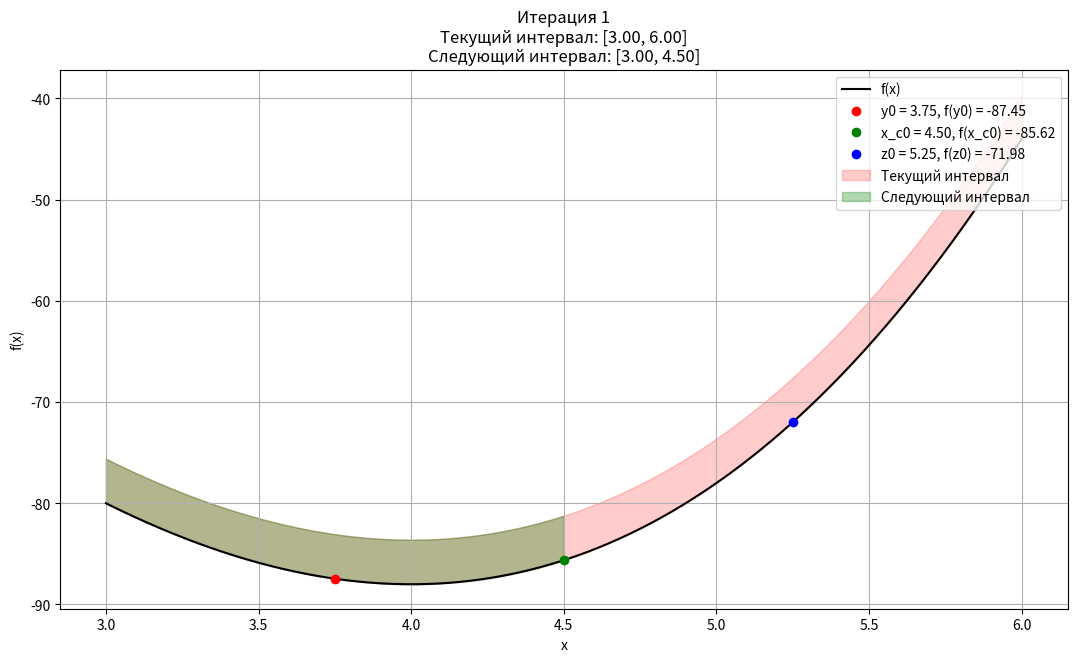
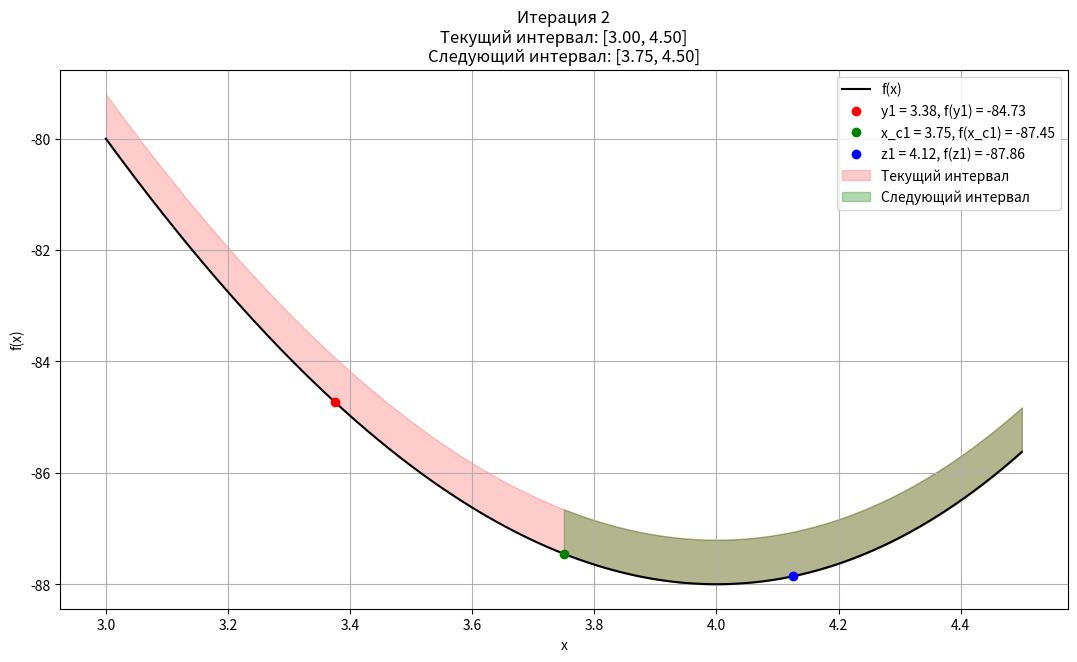
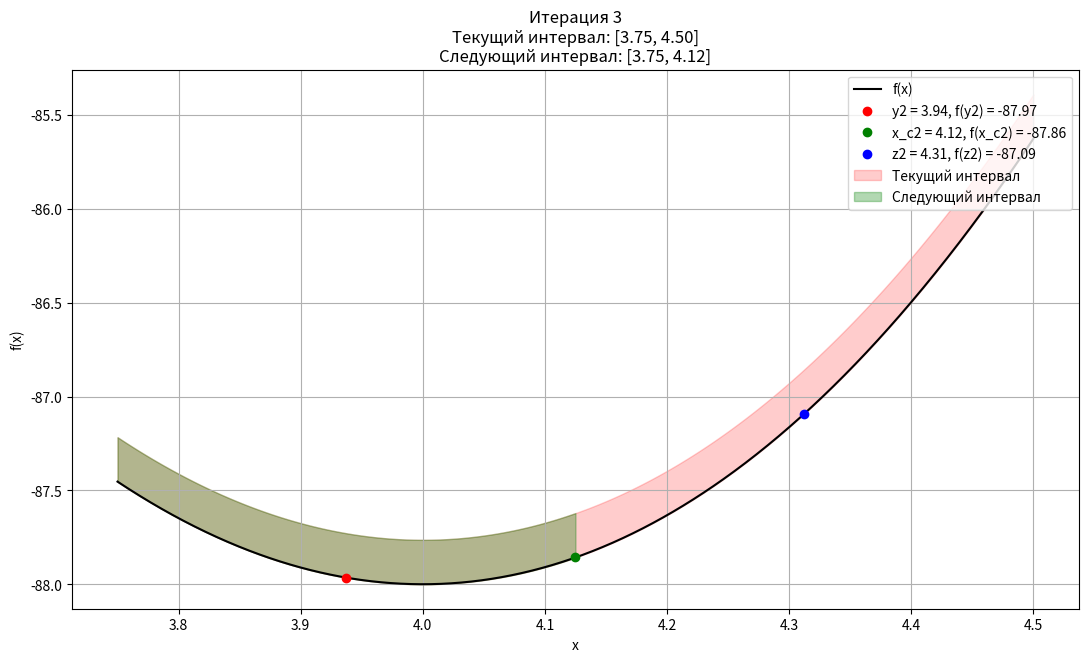
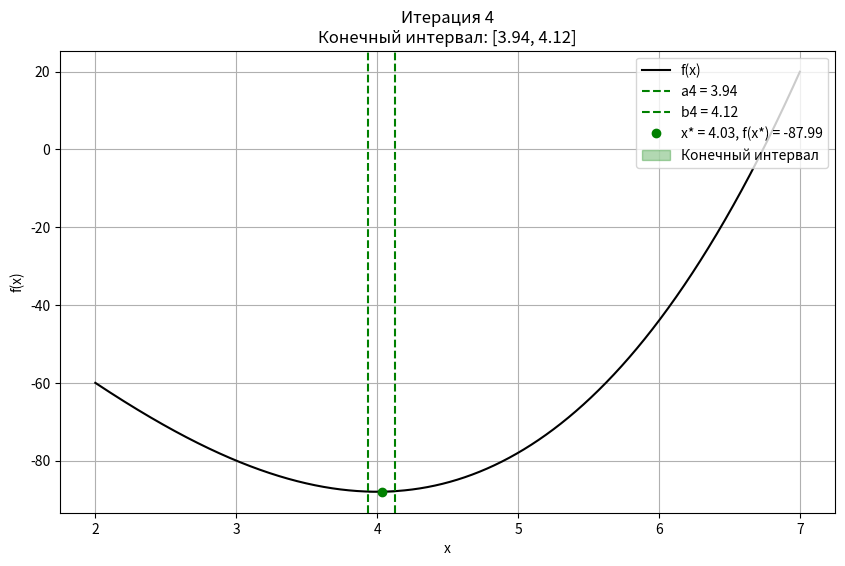

Python code for these plots, in order:
import numpy as np
import matplotlib.pyplot as plt
from functools import lru_cache
def f(x): return x**3 - 3*x**2 - 24*x - 8
def visualise_dichotomy(iterations, a_end, b_end, min_x):
    """Визуализация итераций метода половинного деления"""
    for i in range(len(iterations) - 1):
        a_prev, b_prev, x1_prev, x2_prev, x3_prev, f1_prev, f2_prev, f3_prev = iterations[i]
        a, b, x1, x2, x3, f1, f2, f3 = iterations[i + 1]
        # График функции
        x = np.linspace(a_prev, b_prev, 1000)
        y = f(x)
        fig, ax = plt.subplots(figsize=(13, 7))
        ax.plot(x, y, 'k-', label='f(x)')

        # Контрольные точки
        ax.plot(x1_prev, f1_prev, 'ro', markersize=6, label=f'y{i} = {x1_prev:.2f}, f(y{i}) = {f1_prev:.2f}')
        ax.plot(x2_prev, f2_prev, 'go', markersize=6, label=f'x_c{i} = {x2_prev:.2f}, f(x_c{i}) = {f2_prev:.2f}')
        ax.plot(x3_prev, f3_prev, 'bo', markersize=6, label=f'z{i} = {x3_prev:.2f}, f(z{i}) = {f3_prev:.2f}')

        # Закраска интервалов
        x_fill_prev = np.linspace(a_prev, b_prev, 1000)
        y_fill_prev = f(x_fill_prev)
        ax.fill_between(x_fill_prev, y_fill_prev, y_fill_prev + (max(f(a_prev), f(b_prev)) - f(min_x)) / 10, alpha=0.2, color='red', label='Текущий интервал')

        x_fill_next = np.linspace(a, b, 1000)
        y_fill_next = f(x_fill_next)
        ax.fill_between(x_fill_next, y_fill_next, y_fill_next + (max(f(a_prev), f(b_prev)) - f(min_x)) / 10, alpha=0.3, color='green', label='Следующий интервал')

        ax.set_xlabel('x')
        ax.set_ylabel('f(x)')
        ax.set_title(f'Итерация {i+1}\nТекущий интервал: [{a_prev:.2f}, {b_prev:.2f}]\nСледующий интервал: [{a:.2f}, {b:.2f}]')
        ax.legend(loc='upper right')
        ax.grid(True)
        plt.show()

    # Финальный график
    x = np.linspace(a_initial - 1, b_initial + 1, 100000)
    y = f(x)
    fig, ax = plt.subplots(figsize=(10, 6))
    ax.plot(x, y, 'k-', label='f(x)')

    # Вертикальные линии и закраска для конечного интервала
    ax.axvline(a_end, color='g', linestyle='--', label=f'a{len(iterations)} = {a_end:.2f}')
    ax.axvline(b_end, color='g', linestyle='--', label=f'b{len(iterations)} = {b_end:.2f}')
    ax.plot(min_x, f(min_x), 'go', markersize=6, label=f'x* = {min_x:.2f}, f(x*) = {f(min_x):.2f}')

    x_fill_end = np.linspace(a_end, b_end, 1000)
    y_fill_end = f(x_fill_end)
    ax.fill_between(x_fill_end, y_fill_end, y_fill_end + (max(f(a_end), f(b_end)) - f(min_x)) / 10, alpha=0.3, color='green', label='Конечный интервал')

    ax.set_xlabel('x')
    ax.set_ylabel('f(x)')
    ax.set_title(f'Итерация {len(iterations)}\nКонечный интервал: [{a_end:.2f}, {b_end:.2f}]')
    ax.legend(loc='upper right')
    ax.grid(True)
    plt.show()
def visualise_golden(iterations, a_end, b_end, min_x):
    """Визуализация итераций метода золотого сечения"""
    for i in range(len(iterations) - 1):
        a_prev, b_prev, x1_prev, x2_prev, f1_prev, f2_prev = iterations[i]
        a, b, x1, x2, f1, f2 = iterations[i + 1]
        # График функции
        x = np.linspace(a_prev, b_prev, 1000)
        y = f(x)
        fig, ax = plt.subplots(figsize=(13, 7))
        ax.plot(x, y, 'k-', label='f(x)')

        # Контрольные точки
        ax.plot(x1_prev, f1_prev, 'ro', markersize=6, label=f'y{i} = {x1_prev:.2f}, f(y{i}) = {f1_prev:.2f}')
        ax.plot(x2_prev, f2_prev, 'go', markersize=6, label=f'z{i} = {x2_prev:.2f}, f(z{i}) = {f2_prev:.2f}')

        # Закраска интервалов
        x_fill_prev = np.linspace(a_prev, b_prev, 1000)
        y_fill_prev = f(x_fill_prev)
        ax.fill_between(x_fill_prev, y_fill_prev, y_fill_prev + (max(f(a_prev), f(b_prev)) - f(min_x)) / 10, alpha=0.2, color='red', label='Текущий интервал')

        x_fill_next = np.linspace(a, b, 1000)
        y_fill_next = f(x_fill_next)
        ax.fill_between(x_fill_next, y_fill_next, y_fill_next + (max(f(a_prev), f(b_prev)) - f(min_x)) / 10, alpha=0.3, color='green', label='Следующий интервал')

        ax.set_xlabel('x')
        ax.set_ylabel('f(x)')
        ax.set_title(f'Итерация {i+1}\nТекущий интервал: [{a_prev:.2f}, {b_prev:.2f}]\nСледующий интервал: [{a:.2f}, {b:.2f}]')
        ax.legend(loc='upper right')
        ax.grid(True)
        plt.show()

    # Финальный график
    x = np.linspace(a_initial - 1, b_initial + 1, 100000)
    y = f(x)
    fig, ax = plt.subplots(figsize=(10, 6))
    ax.plot(x, y, 'k-', label='f(x)')

    # Вертикальные линии и закраска для конечного интервала
    ax.axvline(a_end, color='g', linestyle='--', label=f'a{len(iterations)} = {a_end:.2f}')
    ax.axvline(b_end, color='g', linestyle='--', label=f'b{len(iterations)} = {b_end:.2f}')
    ax.plot(min_x, f(min_x), 'go', markersize=6, label=f'x* = {min_x:.2f}, f(x*) = {f(min_x):.2f}')

    x_fill_end = np.linspace(a_end, b_end, 1000)
    y_fill_end = f(x_fill_end)
    ax.fill_between(x_fill_end, y_fill_end, y_fill_end + (max(f(a_end), f(b_end)) - f(min_x)) / 10, alpha=0.3, color='green', label='Конечный интервал')

    ax.set_xlabel('x')
    ax.set_ylabel('f(x)')
    ax.set_title(f'Итерация {len(iterations)}\nКонечный интервал: [{a_end:.2f}, {b_end:.2f}]')
    ax.legend(loc='upper right')
    ax.grid(True)
    plt.show()

def dichotomy_minimization(a, b, epsilon=0.1, precision = 3):
    iterations = []
    latex_steps = []
    L = b - a
    k = 0
    # Начальные шаги
    latex_steps.append(
        f"\\textbf{{1.}} Задаем $a_0 = {a}$; $b_0 = {b}$; $\\varepsilon = {epsilon}$.")
    latex_steps.append(f"\\textbf{{2.}} Положим $k = {k}$.")
    # Шаг 3
    x_c = (a + b) / 2
    f_x_c = f(x_c)
    latex_steps.append(
        f"\\textbf{{3}}. $x_{{{k}}}^{{c}} = \\frac{{{a} + {b}}}{{2}} = {x_c:.{precision}f}$; $L_{{{k}}} = {b} - {a} = {L:.{precision}f}$; $f(x_{{{k}}}^{{c}}) = {f_x_c:.{precision}f}$.")
    while True:
        # Шаг 4
        y = a + (L / 4)
        f_y = f(y)
        z = b - (L / 4)
        f_z = f(z)
        latex_steps.append(
            f"\\textbf{{4}}$^{{{k}}}$. $y_{{{k}}} = {a} + \\frac{{{L:.{precision}f}}}{{4}} = {y:.{precision}f}$; $f(y_{{{k}}}) = {f_y:.{precision}f}$.")
        latex_steps.append(
            f"$z_{{{k}}} = {b} - \\frac{{{L:.{precision}f}}}{{4}} = {z:.{precision}f}$; $f(z_{{{k}}}) = {f_z:.{precision}f}$.")
        # Сохраняем данные итерации для визуализации
        iterations.append((a, b, y, x_c, z, f_y, f_x_c, f_z))

        latex_steps.append(
            f"\\textbf{{5}}$^{{{k}}}$. $f(y_{{{k}}}) = {f_y:.{precision}f}$; $f(x_{{{k}}}) = {f_x_c:.{precision}f}$.")
        if f_y < f_x_c: # Шаг 5
            latex_steps.append(
                f"$f(y_{{{k}}}) < f(x_{{{k}}}^{{c}})$: $b_{{{k + 1}}} = x_{{{k}}} = {x_c:.{precision}f}$; $a_{{{k + 1}}} = a_{{{k}}} = {a:.{precision}f}$. Переходим к шагу 7.")
            b = x_c
            x_c = y
            f_x_c = f_y
        else:
            latex_steps.append(f"$f(y_{{{k}}}) \\nleq f(x_{{{k}}})$. Переходим к шагу 6.")
            latex_steps.append(
                f"\\textbf{{6}}$^{{{k}}}$. $f(z_{{{k}}}) = {f_z:.{precision}f}$; $f(x_{{{k}}}) = {f_x_c:.{precision}f}$.")
            if f_z < f_x_c: # Шаг 6
                latex_steps.append(
                    f"а) $f(z_{{{k}}}) < f(x_{{{k}}}^{{c}})$: $a_{{{k + 1}}} = x_{{{k}}}^{{c}} = {x_c:.{precision}f}$; $b_{{{k + 1}}} = b_{{{k}}} = {b:.{precision}f}$. Переходим  к шагу 7.")
                a = x_c
                x_c = z
                f_x_c = f_z
            else:
                latex_steps.append(
                    f"б) $f(z_{{{k}}}) \\geq f(x_{{{k}}}^{{c}})$: $a_{{{k + 1}}} = y_{{{k}}} = {y:.3f}$; $b_{{{k + 1}}} = z_{{{k}}} = {z:.{precision}f}$. Переходим к шагу 7.")
                a = y
                b = z

        # Шаг 7
        L = b - a
        latex_steps.append(
            f"\\textbf{{7}}$^{{{k}}}$. $L_{{{k + 1}}} = {b:.{precision}f} - {a:.{precision}f} = {L:.{precision}f}$.")
        if L <= epsilon:
            latex_steps.append(
                f"$L_{{{k + 1}}} \\leq \\varepsilon$: $x^* = \\frac{{{a:.{precision}f} + {b:.{precision}f}}}{{2}} = {(a+b)/2:.{precision}f}$.")
            # Возвращаем середину конечного интервала и данные итераций

            latex_code = "\\begin{enumerate}[label={}, left=0pt, itemindent=0pt, itemsep=3pt, topsep=5pt]\n"
            for step in latex_steps:
                if step.startswith("\\textbf{"):
                    latex_code += "  \\item " + step + "\n"
                else:
                    latex_code += "  \\item[] " + step + "\n"
            latex_code += "\\end{enumerate}"
            return (a + b) / 2, iterations, a, b, latex_code
        latex_steps.append(
            f"$L_{{{k + 1}}} > \\varepsilon$: $k = {k + 1}$. Переходим к шагу 4.")
        k += 1

def golden_ratio_minimization(a, b, epsilon=0.1):
    iterations = []
    L = b - a

    # Шаг 3
    y = a + ((3 - 5**0.5) / 2) * L
    z = a + b - y

    # Шаг 4
    f_y = f(y)
    f_z = f(z)
    while True:
        # Сохраняем данные итерации для визуализации
        iterations.append((a, b, y, z, f_y, f_z))

        # Шаг 5
        if f_y <= f_z:
            b = z
            z = y
            f_z = f_y
            y = a + b - y
            f_y = f(y)
        else:
            a = y
            y = z
            f_y = f_z
            z = a + b - z
            f_z = f(z)

        # Шаг 6
        L = b - a
        if L <= epsilon:
            # Возвращаем середину конечного интервала и данные итераций
            return (a + b) / 2, iterations, a, b
@lru_cache(maxsize=128)
def fibonacci(n):
    if n <= 1:
        return 1
    return fibonacci(n - 1) + fibonacci(n - 2)
def fib_minimization(a, b, epsilon=0.1):
    # Сохраняем данные итерации для визуализации
    iterations = []
    L = b - a

    # Шаг 2
    N = 1
    fib = fibonacci(N)
    while not (fib >= (L / epsilon)):
        N += 1
        fib = fibonacci(N)

    # Шаг 4
    y = a + (fibonacci(N - 2) / fibonacci(N)) * L
    z = a + (fibonacci(N - 1) / fibonacci(N)) * L
    # Шаг 5
    f_y = f(y)
    f_z = f(z)
    while True:
        iterations.append((a, b, y, z, f_y, f_z))


# Шаг 1
a_initial = 3
b_initial = 6
epsilon = 0.3

# Запуск оптимизации
min_x, iterations, a_end, b_end, latex = dichotomy_minimization(a_initial, b_initial, epsilon)
visualise_dichotomy(iterations, a_end, b_end, min_x)
print(latex)
"""
print(f"Найденный минимум находится на отрезке [{a_end}, {b_end}]: x* = {min_x:.3f}, f(x*) = {f(min_x):.3f}")
min_x, iterations, a_end, b_end = golden_ratio_minimization(a_initial, b_initial, epsilon)
visualise_golden(iterations, a_end, b_end, min_x)
print(f"Найденный минимум находится на отрезке [{a_end}, {b_end}]: x* = {min_x:.3f}, f(x*) = {f(min_x):.3f}")
fib_minimization(a_initial, b_initial, epsilon)"""
